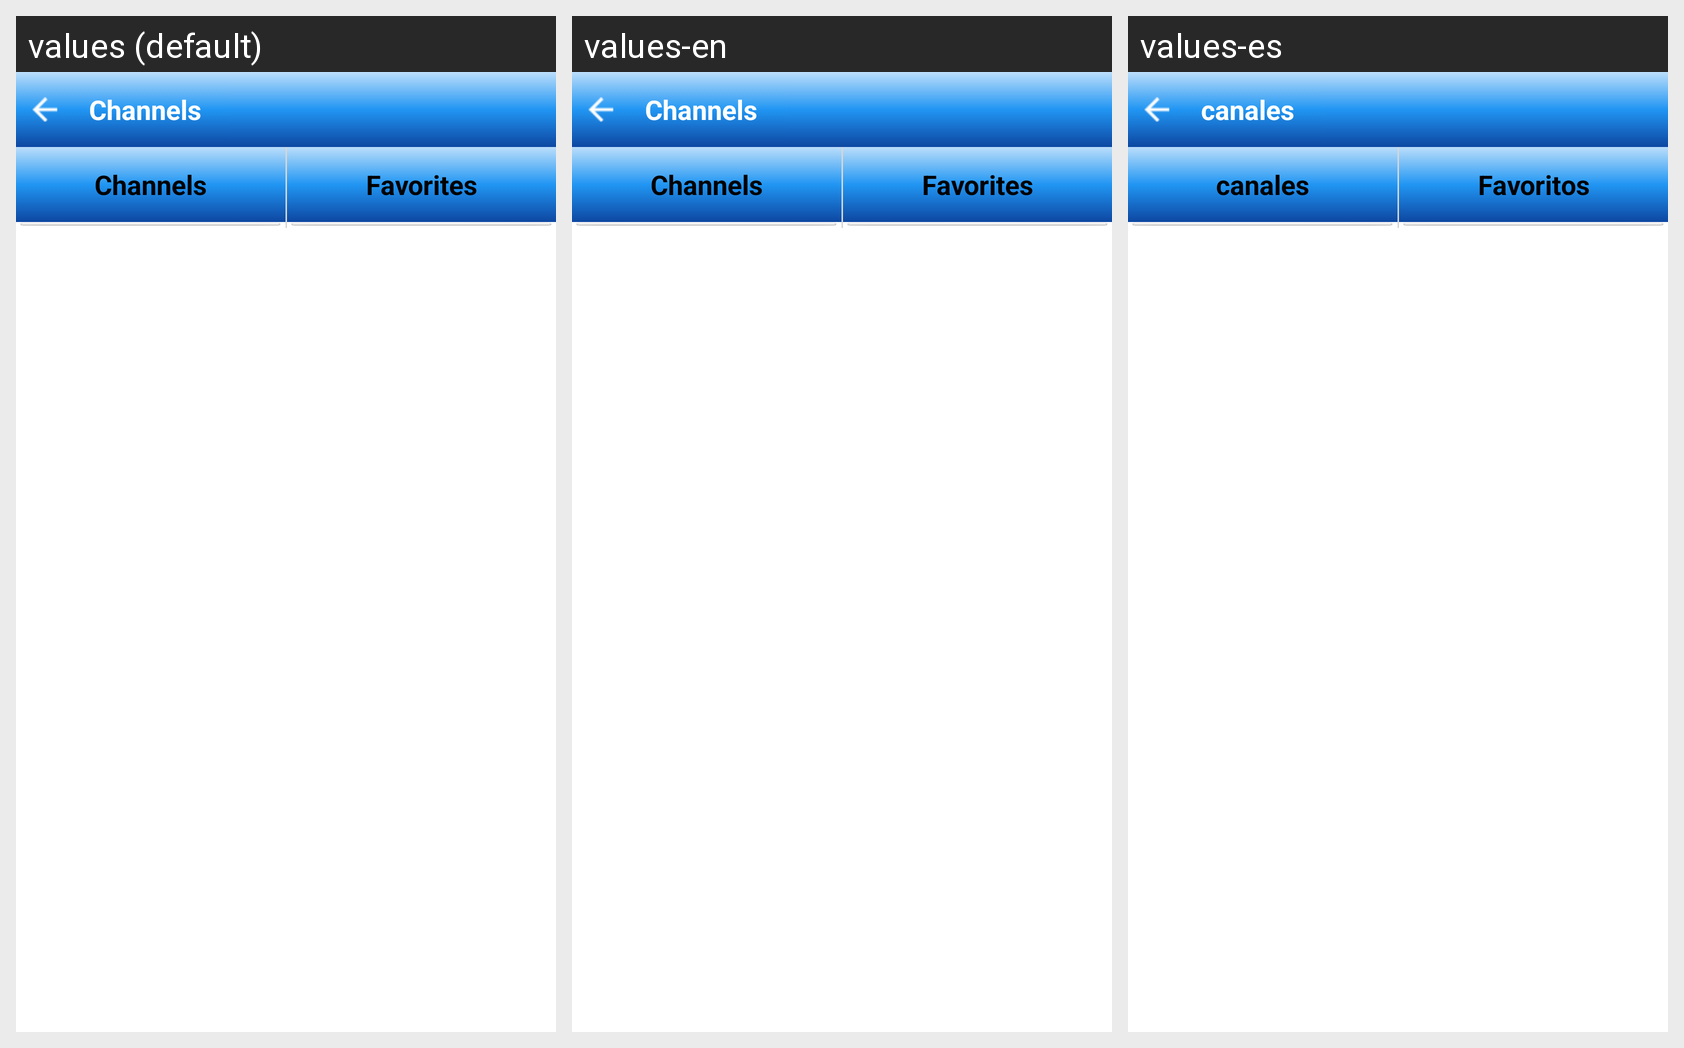

This grid shows one Android layout under several languages. Give, for every string resource on the screen, its name, the default text and each shown locale's text.
Android screen res/layout/activity_channel_main.xml rendered under 3 locales, left to right: values (default), values-en, values-es. Device: Nexus 5 (rendered at 1080×1920; each locale shown at half size, 540×960, under a caption strip naming it); theme android:Theme.Translucent.NoTitleBar.Fullscreen.
Other locales in the repository, not shown: values-ja, values-pt, values-si.
Strings drawn on this screen, with the default value and each locale's value (text and hints the layout hard-codes, and strings that could not be matched under every locale, appear in the picture but are not listed):

channels
  values: Channels
  values-en: Channels
  values-es: canales

favorites
  values: Favorites
  values-en: Favorites
  values-es: Favoritos
